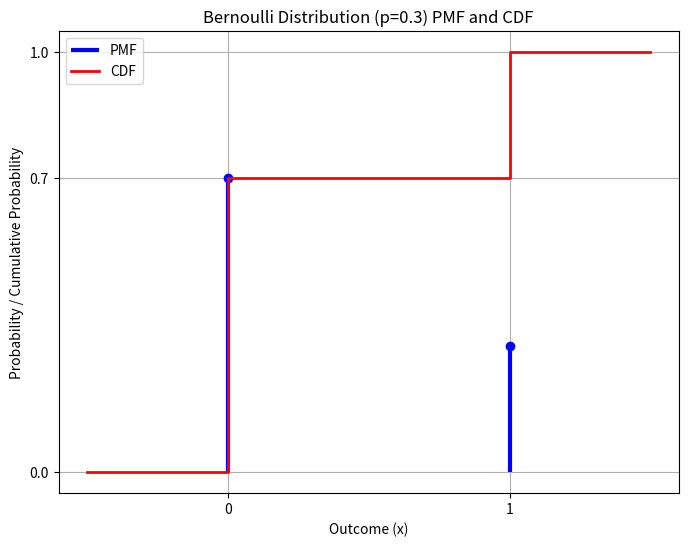

This figure's Python source:
import matplotlib.pyplot as plt
import numpy as np 

# 設定柏努利分佈的參數 
p = 0.3 # 成功的機率

# 確保 p 在 (0, 1) 之間
if not (0 < p < 1):
    raise ValueError("參數 p 必須介於 0 和 1 之間 (不包含 0 和 1)")

# 定義柏努利隨機變數的可能取值和對應機率 
outcomes = [0, 1]
pmf_values = [1 - p, p] # P(X=0) = 1-p, P(X=1) = p


# 定義 x 值來繪製這個階梯函數
cdf_x = [-0.5, 0, 0, 1, 1, 1.5] # 在步階變化的前後都包含點
cdf_y = [0, 0, 1 - p, 1 - p, 1, 1] # 對應的累積機率值

# 繪製 PMF 和 CDF 圖形 

plt.figure(figsize=(8, 6))

# 繪製 PMF (使用垂直線表示離散點的機率)
plt.vlines(outcomes, 0, pmf_values, colors='b', lw=3, label='PMF')
plt.plot(outcomes, pmf_values, "bo") # 在點的位置加上圓點

# 繪製 CDF (使用 step 函數表示階梯狀)
plt.step(cdf_x, cdf_y, where='post', color='r', lw=2, label='CDF')

# 添加圖形元素 
plt.title(f'Bernoulli Distribution (p={p}) PMF and CDF')
plt.xlabel('Outcome (x)')
plt.ylabel('Probability / Cumulative Probability')
plt.xticks(outcomes) # 確保 x 軸顯示 0 和 1
plt.yticks([0, 1 - p, 1]) # 確保 y 軸顯示重要的機率值
plt.legend()
plt.grid(True)
plt.ylim(-0.05, 1.05) # 稍微擴大 y 軸範圍，讓圖形更好看

# 顯示圖形
plt.show()